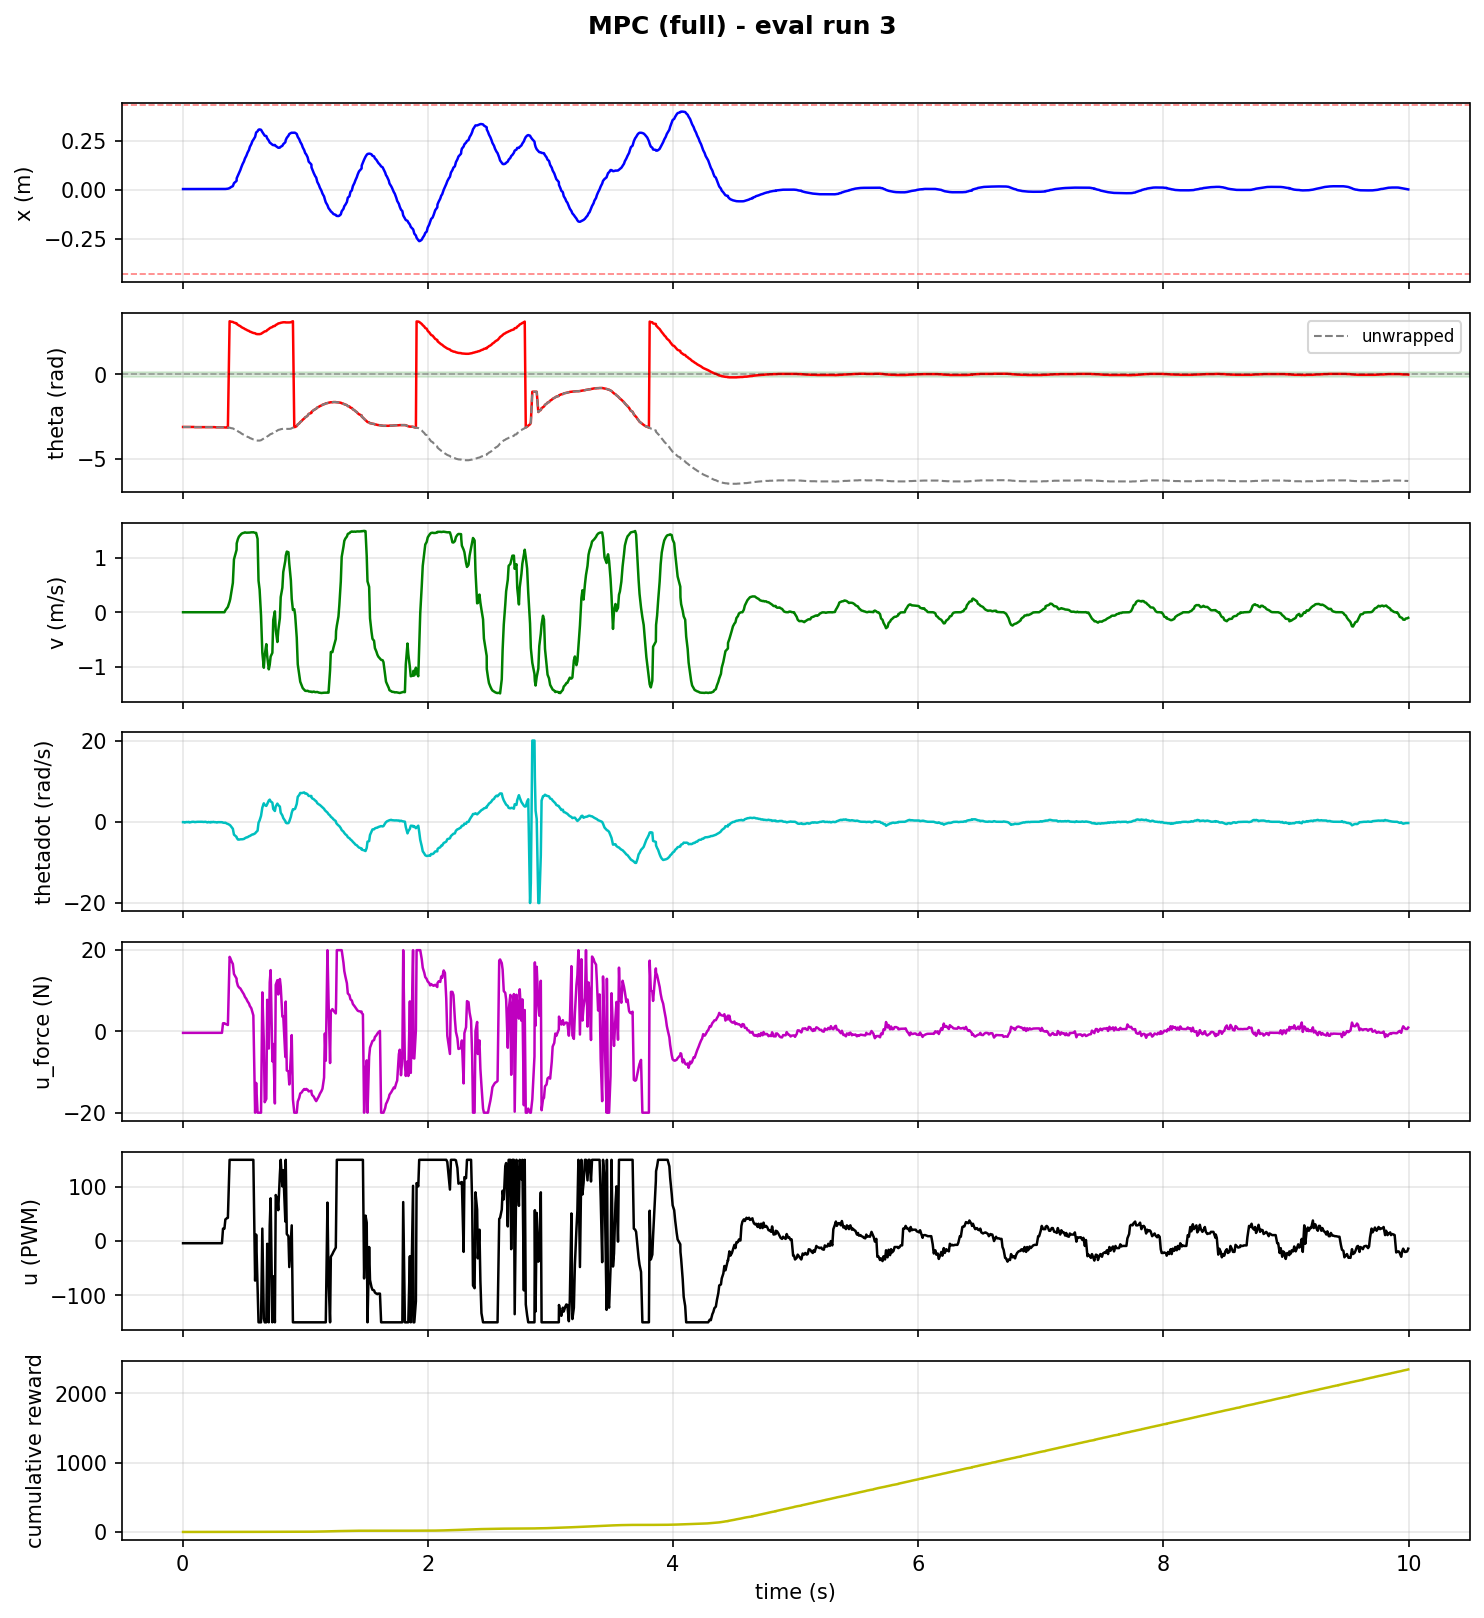

The table this chart was drawn from, first rows:
step, time_s, x_counts, x_m, theta_rad, theta_unwrapped, v_counts_s, v_m_s, thetadot_rad_s, tripped, u_force_N, u_pwm, reward, cum_reward, upright, stabilized, solve_success, solve_retry, solve_time_ms, host_solve_ms
1, 0.002471, 80.0, 0.003125, -3.1, -3.1, 0.0, 0.0, -0.083, 0, -0.3556, -4, 0.0004324, 0.0004324, 0, 0, 0.0, 1.0, 1.753, 2.23
2, 0.01688, 80.0, 0.003125, -3.1, -3.1, 0.0, 0.0, -0.097, 0, -0.3546, -4, 0.0004324, 0.0008648, 0, 0, 0.0, 1.0, 2.576, 3.262
3, 0.01811, 80.0, 0.003125, -3.1, -3.1, 0.0, 0.0, -0.178, 0, -0.3491, -4, 0.0004324, 0.001297, 0, 0, 1.0, 0.0, 0.3953, 0.7116
4, 0.0282, 80.0, 0.003125, -3.1, -3.1, 0.0, 0.0, -0.044, 0, -0.3583, -4, 0.0004324, 0.00173, 0, 0, 0.0, 1.0, 1.992, 2.453
5, 0.03681, 80.0, 0.003125, -3.1, -3.1, 0.0, 0.0, -0.088, 0, -0.3552, -4, 0.0004324, 0.002162, 0, 0, 0.0, 1.0, 2.32, 2.789
6, 0.05004, 80.0, 0.003125, -3.1, -3.1, 0.0, 0.0, -0.022, 0, -0.3598, -4, 0.0004324, 0.002595, 0, 0, 0.0, 1.0, 2.13, 3.023
7, 0.05533, 80.0, 0.003125, -3.1, -3.1, 0.0, 0.0, -0.159, 0, -0.3504, -4, 0.0004324, 0.003027, 0, 0, 1.0, 0.0, 0.4805, 0.8214
8, 0.07044, 80.0, 0.003125, -3.1, -3.1, 0.0, 0.0, -0.04, 0, -0.3585, -4, 0.0004324, 0.003459, 0, 0, 0.0, 1.0, 2.18, 3.038
9, 0.07613, 80.0, 0.003125, -3.1, -3.1, 0.0, 0.0, -0.01, 0, -0.3606, -4, 0.0004324, 0.003892, 0, 0, 1.0, 0.0, 0.7703, 1.123
10, 0.08969, 80.0, 0.003125, -3.1, -3.1, 0.0, 0.0, -0.005, 0, -0.361, -4, 0.0002495, 0.004141, 0, 0, 1.0, 0.0, 1.035, 1.855
11, 0.09915, 80.0, 0.003125, -3.11, -3.11, 0.0, 0.0, -0.077, 0, -0.3507, -4, 0.0002495, 0.004391, 0, 0, 0.0, 1.0, 2.254, 3.151
12, 0.111, 80.0, 0.003125, -3.11, -3.11, 0.0, 0.0, -0.019, 0, -0.3547, -4, 0.0002495, 0.00464, 0, 0, 0.0, 1.0, 2.164, 3.034
13, 0.1194, 80.0, 0.003125, -3.11, -3.11, 0.0, 0.0, -0.005, 0, -0.3557, -4, 0.0002495, 0.00489, 0, 0, 0.0, 1.0, 2.004, 2.787
14, 0.1267, 80.0, 0.003125, -3.11, -3.11, 0.0, 0.0, -0.001, 0, -0.356, -4, 0.0002495, 0.005139, 0, 0, 1.0, 0.0, 0.9098, 1.701
15, 0.1401, 80.0, 0.003125, -3.11, -3.11, 0.0, 0.0, -0.0, 0, -0.356, -4, 0.0002495, 0.005389, 0, 0, 1.0, 0.0, 1.313, 2.326
16, 0.1469, 80.0, 0.003125, -3.11, -3.11, 0.0, 0.0, -0.0, 0, -0.356, -4, 0.0002495, 0.005638, 0, 0, 1.0, 0.0, 0.2713, 1.186
17, 0.1586, 80.0, 0.003125, -3.11, -3.11, 0.0, 0.0, -0.0, 0, -0.356, -4, 0.0002495, 0.005888, 0, 0, 1.0, 0.0, 0.255, 1.021
18, 0.1678, 80.0, 0.003125, -3.11, -3.11, 0.0, 0.0, -0.038, 0, -0.3534, -4, 0.0002495, 0.006137, 0, 0, 0.0, 1.0, 2.157, 2.632
19, 0.1821, 80.0, 0.003125, -3.11, -3.11, 0.0, 0.0, -0.01, 0, -0.3553, -4, 0.0002495, 0.006387, 0, 0, 0.0, 1.0, 2.22, 3.128
20, 0.187, 80.0, 0.003125, -3.11, -3.11, 0.0, 0.0, -0.002, 0, -0.3559, -4, 0.0002495, 0.006636, 0, 0, 1.0, 0.0, 1.013, 1.401
21, 0.2005, 80.0, 0.003125, -3.11, -3.11, 0.0, 0.0, -0.154, 0, -0.3456, -4, 0.0002495, 0.006886, 0, 0, 1.0, 0.0, 0.8771, 1.674
22, 0.2105, 80.0, 0.003125, -3.11, -3.11, 0.0, 0.0, -0.038, 0, -0.3534, -4, 0.0002495, 0.007135, 0, 0, 0.0, 1.0, 2.192, 3.093
23, 0.2248, 80.0, 0.003125, -3.11, -3.11, 0.0, 0.0, -0.163, 0, -0.345, -4, 0.0002495, 0.007385, 0, 0, 1.0, 0.0, 0.9932, 2.032
24, 0.2292, 80.0, 0.003125, -3.11, -3.11, 0.0, 0.0, -0.041, 0, -0.3532, -4, 0.0002495, 0.007634, 0, 0, 0.0, 1.0, 2.124, 2.584
25, 0.2384, 80.0, 0.003125, -3.11, -3.11, 0.0, 0.0, -0.087, 0, -0.3501, -4, 0.0002495, 0.007884, 0, 0, 0.0, 1.0, 2.161, 2.916
26, 0.2509, 80.0, 0.003125, -3.11, -3.11, 0.0, 0.0, -0.022, 0, -0.3545, -4, 0.0002495, 0.008133, 0, 0, 0.0, 1.0, 2.098, 2.94
27, 0.2575, 80.0, 0.003125, -3.11, -3.11, 0.0, 0.0, -0.082, 0, -0.3504, -4, 0.0001166, 0.00825, 0, 0, 0.0, 1.0, 1.886, 2.252
28, 0.2695, 80.0, 0.003125, -3.12, -3.12, 0.0, 0.0, -0.097, 0, -0.3442, -4, 0.0001166, 0.008366, 0, 0, 1.0, 0.0, 0.6468, 1.4
29, 0.2789, 80.0, 0.003125, -3.12, -3.12, 0.0, 0.0, -0.178, 0, -0.3389, -4, 0.0001166, 0.008483, 0, 0, 0.0, 1.0, 2.055, 2.841
30, 0.2861, 80.0, 0.003125, -3.12, -3.12, 0.0, 0.0, -0.089, 0, -0.3448, -4, 0.0001166, 0.0086, 0, 0, 1.0, 0.0, 0.6011, 1.378
31, 0.2982, 80.0, 0.003125, -3.12, -3.12, 0.0, 0.0, -0.088, 0, -0.3448, -4, 0.0001166, 0.008716, 0, 0, 1.0, 0.0, 0.5517, 1.378
32, 0.3071, 80.0, 0.003125, -3.12, -3.12, 0.0, 0.0, -0.099, 0, -0.3441, -4, 0.0001166, 0.008833, 0, 0, 1.0, 0.0, 0.941, 1.73
33, 0.32, 80.0, 0.003125, -3.12, -3.12, 0.0, 0.0, -0.101, 0, -0.344, -4, 0.0001166, 0.008949, 0, 0, 1.0, 0.0, 1.637, 2.573
34, 0.3285, 80.0, 0.003125, -3.12, -3.12, 0.0, 0.0, -0.204, 0, 2.005, 23, 3.359702805277134e-05, 0.008983, 0, 0, 0.0, 1.0, 2.214, 3.076
35, 0.3401, 80.0, 0.003125, -3.13, -3.13, 0.0, 0.0, -0.256, 0, 2.013, 23, 3.35970280528514e-05, 0.009016, 0, 0, 1.0, 0.0, 0.9147, 1.996
36, 0.3477, 91.0, 0.003555, -3.13, -3.13, 900.0, 0.03516, -0.217, 0, 1.858, 40, 3.359702805222561e-05, 0.00905, 0, 0, 1.0, 0.0, 0.7811, 1.606
37, 0.3594, 112.0, 0.004375, -3.13, -3.13, 1825, 0.07129, -0.438, 0, 1.701, 42, 6.341362302288195e-07, 0.009051, 0, 0, 1.0, 0.0, 0.5732, 1.325
38, 0.3682, 128.0, 0.005, -3.14, -3.14, 2513, 0.09816, -0.526, 0, 1.585, 43, 6.341362302080485e-07, 0.009051, 0, 0, 1.0, 0.0, 0.7715, 1.555
39, 0.3822, 204.0, 0.007969, 3.14, -3.143, 5014, 0.1959, -0.756, 0, 18.35, 150, 3.359702804977092e-05, 0.009085, 0, 0, 0.0, 1.0, 2.208, 3.387
40, 0.3873, 269.0, 0.01051, 3.13, -3.153, 6204, 0.2423, -0.879, 0, 18.08, 150, 0.0002495, 0.009334, 0, 0, 1.0, 0.0, 0.5141, 0.9293
41, 0.3975, 371.0, 0.01449, 3.11, -3.173, 9901, 0.3868, -1.294, 0, 17.3, 150, 0.0004324, 0.009767, 0, 0, 1.0, 0.0, 1.21, 2.201
42, 0.4088, 460.0, 0.01797, 3.1, -3.183, 13850, 0.541, -1.721, 0, 16.59, 150, 0.001663, 0.01143, 0, 0, 1.0, 0.0, 0.7321, 1.449
43, 0.4178, 842.0, 0.03289, 3.06, -3.223, 24931, 0.9739, -3.168, 0, 14.14, 150, 0.003692, 0.01512, 0, 0, 1.0, 0.0, 1.065, 1.905
44, 0.4391, 1149, 0.04488, 3.02, -3.263, 29433, 1.15, -3.707, 0, 13, 150, 0.006514, 0.02164, 0, 0, 1.0, 0.0, 0.9301, 2.112
45, 0.4401, 1482, 0.05789, 2.98, -3.303, 32458, 1.268, -3.918, 0, 12.33, 150, 0.01115, 0.03279, 0, 0, 1.0, 0.0, 0.5136, 0.8046
46, 0.4496, 1832, 0.07156, 2.93, -3.353, 34465, 1.346, -4.354, 0, 11.26, 150, 0.01574, 0.04853, 0, 0, 1.0, 0.0, 0.7658, 1.534
47, 0.4586, 2192, 0.08563, 2.89, -3.393, 35666, 1.393, -4.387, 0, 10.84, 150, 0.02111, 0.06963, 0, 0, 1.0, 0.0, 1.037, 1.861
48, 0.4699, 2558, 0.09992, 2.85, -3.433, 36417, 1.423, -4.318, 0, 10.58, 150, 0.02889, 0.09852, 0, 0, 1.0, 0.0, 0.7387, 1.481
49, 0.478, 2929, 0.1144, 2.8, -3.483, 36954, 1.444, -4.301, 0, 10.15, 150, 0.03596, 0.1345, 0, 0, 1.0, 0.0, 0.8649, 1.337
50, 0.4873, 3303, 0.129, 2.76, -3.523, 37289, 1.457, -4.297, 0, 9.696, 150, 0.04378, 0.1783, 0, 0, 1.0, 0.0, 0.7103, 1.523
51, 0.4992, 3678, 0.1437, 2.72, -3.563, 37472, 1.464, -4.219, 0, 9.113, 150, 0.05233, 0.2306, 0, 0, 1.0, 0.0, 0.8718, 1.673
52, 0.5072, 4055, 0.1584, 2.68, -3.603, 37668, 1.471, -4.046, 0, 8.518, 150, 0.06159, 0.2922, 0, 0, 1.0, 0.0, 0.7256, 1.528
53, 0.5194, 4430, 0.173, 2.64, -3.643, 37517, 1.466, -3.849, 0, 7.983, 150, 0.07156, 0.3637, 0, 0, 1.0, 0.0, 0.9878, 1.871
54, 0.5281, 4806, 0.1877, 2.6, -3.683, 37529, 1.466, -3.8, 0, 7.423, 150, 0.07948, 0.4432, 0, 0, 1.0, 0.0, 0.9015, 1.668
55, 0.5405, 5182, 0.2024, 2.57, -3.713, 37532, 1.466, -3.558, 0, 6.855, 150, 0.09063, 0.5339, 0, 0, 1.0, 0.0, 0.7604, 1.577
56, 0.547, 5558, 0.2171, 2.53, -3.753, 37583, 1.468, -3.497, 0, 6.285, 150, 0.09943, 0.6333, 0, 0, 1.0, 0.0, 0.3973, 0.8273
57, 0.5594, 5935, 0.2318, 2.5, -3.783, 37696, 1.472, -3.252, 0, 5.697, 150, 0.1086, 0.7419, 0, 0, 1.0, 0.0, 0.527, 1.104
58, 0.5679, 6312, 0.2466, 2.47, -3.813, 37674, 1.472, -3.114, 0, 4.805, 150, 0.1149, 0.8568, 0, 0, 1.0, 0.0, 0.5348, 1.204
59, 0.576, 6501, 0.2539, 2.45, -3.833, 37737, 1.474, -3.091, 0, 3.941, 150, 0.1213, 0.9781, 0, 0, 1.0, 0.0, 0.7178, 1.147
60, 0.5904, 6879, 0.2687, 2.43, -3.853, 37434, 1.462, -2.844, 0, -20.0, -73, 0.1347, 1.113, 0, 0, 0.0, 1.0, 2.65, 3.202
... 983 more rows
